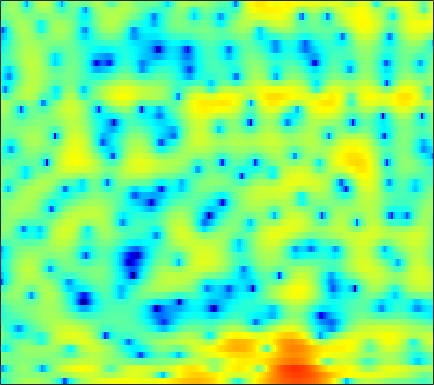

Data behind this chart, as committed beside it:
-8.0471, -6.422, -4.6302, -3.1367, -2.1821, -1.0943, -0.19962, 0.3791, 1.0372, 1.5803, 2.0101, 2.2703, 2.5252, 2.6924, 2.7492, 2.7428, 2.652, 2.5234, 2.2675, 1.8944, 1.3985, 0.92805, 0.13817, -0.88583
-3.261, -3.119, -2.795, -2.35, -1.97, -1.433, -0.8996, -0.5215, -0.077, 0.2809, 0.5329, 0.6526, 0.7234, 0.7011, 0.6346, 0.4971, 0.3331, 0.2107, 0.07753, 0.002166, -0.0009507, 0.04024, 0.14, 0.275
-13.81, -14.76, -10.18, -6.353, -4.293, -2.289, -0.8476, -0.04317, 0.7298, 1.192, 1.362, 1.304, 0.9732, 0.3182, -0.4257, -1.832, -3.867, -6.021, -10.36, -16.36, -12.24, -7.984, -4.161, -1.545
-0.4729, -0.6786, -0.8155, -0.7897, -0.6903, -0.4895, -0.2627, -0.09486, 0.09937, 0.2376, 0.2982, 0.2927, 0.2168, 0.05458, -0.1179, -0.3908, -0.673, -0.8623, -1.057, -1.138, -1.068, -0.9209, -0.6286, -0.2599
-0.2637, -0.6075, -0.9105, -1.021, -0.9816, -0.8116, -0.5612, -0.3413, -0.04516, 0.226, 0.4546, 0.5958, 0.7462, 0.8427, 0.8795, 0.8957, 0.8887, 0.8784, 0.8483, 0.805, 0.7531, 0.6949, 0.5849, 0.4197
-6.568, -8.899, -9.728, -7.589, -5.709, -3.639, -2.091, -1.191, -0.2727, 0.3967, 0.8514, 1.085, 1.279, 1.36, 1.357, 1.309, 1.256, 1.232, 1.245, 1.322, 1.457, 1.578, 1.725, 1.798
-2.567, -3.542, -4.11, -3.871, -3.393, -2.668, -2.022, -1.617, -1.173, -0.8562, -0.682, -0.652, -0.7865, -1.163, -1.638, -2.597, -3.957, -5.179, -6.569, -6.44, -4.563, -2.821, -0.7175, 0.9675
-0.4815, -1.191, -2.167, -3.176, -3.975, -5.115, -6.278, -7.045, -7.632, -7.437, -6.614, -5.876, -5.028, -4.501, -4.356, -4.552, -5.189, -5.847, -6.547, -6.255, -4.644, -3.025, -0.9168, 0.8995
-2.593, -3.135, -4.024, -5.164, -6.253, -8.137, -10.69, -13.17, -16.2, -14.82, -11.23, -8.96, -6.658, -4.978, -4.019, -3.022, -2.24, -1.729, -1.083, -0.4229, 0.2868, 0.8514, 1.618, 2.364
-4.915, -4.812, -4.777, -4.867, -5, -5.217, -5.407, -5.48, -5.407, -5.082, -4.524, -3.994, -3.212, -2.41, -1.831, -1.109, -0.4415, 0.0181, 0.5784, 1.089, 1.555, 1.873, 2.252, 2.573
-6.809, -5.983, -5.083, -4.385, -3.956, -3.482, -3.087, -2.814, -2.461, -2.103, -1.712, -1.408, -0.9911, -0.5493, -0.2173, 0.2208, 0.6506, 0.9535, 1.323, 1.651, 1.925, 2.085, 2.232, 2.294
-6.405, -5.339, -4.168, -3.24, -2.663, -2.048, -1.581, -1.304, -1.011, -0.7906, -0.6084, -0.4745, -0.2892, -0.07153, 0.1268, 0.4383, 0.7873, 1.06, 1.417, 1.736, 1.981, 2.102, 2.16, 2.087
-3.543, -2.805, -1.94, -1.215, -0.773, -0.3306, -0.05217, 0.03697, -0.00872, -0.2341, -0.6275, -0.9934, -1.468, -1.779, -1.79, -1.429, -0.7334, -0.09588, 0.762, 1.495, 2.034, 2.3, 2.453, 2.374
-1.773, -1.246, -0.532, 0.1477, 0.5874, 1.028, 1.271, 1.267, 0.9691, 0.2719, -0.9932, -2.445, -5.424, -10.69, -16.27, -10.61, -5.004, -2.391, -0.02773, 1.504, 2.461, 2.878, 3.096, 2.969
-5.694, -4.849, -3.454, -2.008, -1.028, 0.07309, 0.8742, 1.262, 1.469, 1.317, 0.8236, 0.2152, -0.7728, -1.669, -1.972, -1.568, -0.5105, 0.4024, 1.459, 2.208, 2.648, 2.765, 2.641, 2.2
-21.61, -14.88, -9.682, -6.192, -4.207, -2.099, -0.5282, 0.3757, 1.274, 1.849, 2.182, 2.312, 2.354, 2.335, 2.312, 2.29, 2.273, 2.242, 2.14, 1.957, 1.657, 1.346, 0.8204, 0.1534
-13.07, -11.26, -8.587, -6.002, -4.272, -2.272, -0.6165, 0.4219, 1.552, 2.41, 2.998, 3.298, 3.523, 3.55, 3.456, 3.165, 2.694, 2.205, 1.389, 0.4098, -0.7159, -1.561, -2.533, -3.159
-10.76, -8.852, -6.58, -4.534, -3.117, -1.418, 0.04923, 1.01, 2.075, 2.929, 3.548, 3.861, 4.069, 4.045, 3.871, 3.401, 2.639, 1.837, 0.3853, -1.677, -4.61, -7.733, -14.12, -15.9
-9.332, -8.074, -6.324, -4.61, -3.387, -1.873, -0.5092, 0.3839, 1.391, 2.183, 2.785, 3.099, 3.337, 3.375, 3.259, 2.918, 2.333, 1.731, 0.6736, -0.6581, -2.233, -3.472, -4.787, -5.097
-12.2, -10.6, -8.341, -6.259, -4.857, -3.261, -1.896, -1.052, -0.1025, 0.6383, 1.187, 1.497, 1.786, 1.929, 1.943, 1.858, 1.659, 1.451, 1.115, 0.7547, 0.3863, 0.1626, -0.02715, -0.05791
-15.73, -12.19, -8.845, -6.474, -5.09, -3.639, -2.551, -1.924, -1.27, -0.7665, -0.391, -0.1806, 0.0208, 0.1598, 0.2367, 0.3052, 0.3689, 0.4172, 0.5196, 0.6469, 0.8354, 1.014, 1.283, 1.572
-5.54, -5.03, -4.224, -3.45, -2.998, -2.553, -2.345, -2.279, -2.322, -2.438, -2.523, -2.551, -2.547, -2.519, -2.48, -2.449, -2.383, -2.268, -1.946, -1.39, -0.5837, 0.0902, 1.006, 1.863
-0.5466, -0.534, -0.5681, -0.71, -0.9624, -1.544, -2.456, -3.376, -4.916, -6.651, -7.892, -8.054, -7.46, -6.796, -6.605, -6.928, -7.96, -8.989, -9.711, -7.985, -5.023, -2.948, -0.624, 1.216
0.7762, 0.849, 0.8105, 0.5183, 0.1234, -0.7795, -2.196, -3.788, -6.774, -11.61, -18.67, -16.41, -11.18, -8.625, -7.856, -7.927, -9.205, -10.86, -12.6, -10.38, -6.462, -4.02, -1.416, 0.5747
-0.5232, 0.1107, 0.6852, 0.9168, 0.8904, 0.5683, -0.07436, -0.7368, -1.74, -2.762, -3.528, -3.788, -3.767, -3.625, -3.55, -3.565, -3.693, -3.804, -3.782, -3.427, -2.796, -2.208, -1.295, -0.3285
-1.764, -0.5714, 0.5514, 1.285, 1.598, 1.805, 1.813, 1.736, 1.496, 1.243, 0.976, 0.774, 0.515, 0.2406, 0.02338, -0.3396, -0.775, -1.155, -1.738, -2.384, -3.131, -3.638, -4.175, -4.242
-0.5783, 0.1342, 0.9028, 1.49, 1.834, 2.176, 2.415, 2.524, 2.602, 2.602, 2.534, 2.431, 2.211, 1.909, 1.594, 1.046, 0.3164, -0.3741, -1.558, -3.187, -5.382, -7.706, -12.51, -21.54
0.4017, 0.4713, 0.6087, 0.7946, 0.9968, 1.313, 1.65, 1.888, 2.21, 2.437, 2.579, 2.627, 2.592, 2.421, 2.191, 1.75, 1.11, 0.4834, -0.5837, -1.91, -3.563, -4.96, -6.803, -8.081
-0.1331, -0.8364, -1.588, -1.89, -1.753, -1.174, -0.3469, 0.2926, 1.082, 1.73, 2.224, 2.502, 2.747, 2.832, 2.809, 2.658, 2.348, 2.012, 1.435, 0.7189, -0.159, -0.8415, -1.803, -2.745
-1.998, -4.535, -9.273, -13.6, -10.88, -6.355, -3.412, -1.826, -0.4042, 0.6425, 1.392, 1.825, 2.295, 2.67, 2.895, 3.092, 3.188, 3.171, 3.038, 2.737, 2.321, 1.888, 1.17, 0.2676
-0.7553, -2.469, -4.793, -6.075, -5.89, -4.644, -3.303, -2.584, -1.94, -1.626, -1.398, -1.18, -0.6991, 0.01836, 0.6141, 1.386, 2.033, 2.406, 2.72, 2.864, 2.855, 2.735, 2.459, 2.014
0.763, 0.1809, -0.5202, -1.08, -1.436, -1.828, -2.294, -2.887, -4, -5.82, -8.338, -10.02, -9.391, -6.328, -4.237, -2.092, -0.6511, 0.09087, 0.74, 1.156, 1.386, 1.563, 1.784, 2.008
-0.3163, -0.2362, -0.2233, -0.3801, -0.583, -1.002, -1.691, -2.404, -3.761, -5.712, -8.289, -10.04, -9.674, -6.905, -5.007, -3.224, -2.188, -1.874, -1.892, -2.263, -2.672, -2.605, -1.858, -0.4933
-3.108, -2.417, -1.901, -1.685, -1.599, -1.635, -1.752, -1.808, -2.075, -2.278, -2.466, -2.523, -2.354, -2.05, -1.797, -1.648, -1.885, -2.446, -3.933, -6.804, -12.65, -28.7, -11.77, -4.992
-4.772, -4.66, -4.835, -5.104, -5.26, -5.11, -4.488, -3.895, -2.967, -2.153, -1.453, -1.002, -0.5393, -0.251, -0.1631, -0.23, -0.5795, -1.017, -1.878, -2.893, -3.808, -3.981, -3.335, -1.879
-4.819, -5.856, -7.926, -11.26, -14.93, -16.1, -10.83, -7.754, -4.769, -2.724, -1.25, -0.4162, 0.3713, 0.8951, 1.118, 1.22, 1.125, 0.9393, 0.6011, 0.205, -0.1389, -0.3182, -0.3619, -0.1609
-2.792, -3.681, -5.199, -6.972, -8.122, -8.248, -6.518, -4.871, -2.783, -1.085, 0.2242, 0.9681, 1.73, 2.243, 2.484, 2.615, 2.559, 2.388, 2.012, 1.452, 0.7434, 0.08551, -0.9028, -1.958
-0.9511, -1.158, -1.467, -1.735, -1.817, -1.687, -1.29, -0.8475, -0.137, 0.5816, 1.255, 1.692, 2.182, 2.521, 2.677, 2.746, 2.637, 2.436, 1.967, 1.256, 0.1976, -0.8655, -2.883, -6.042
-0.7407, -0.5865, -0.4853, -0.4566, -0.4373, -0.4034, -0.328, -0.1986, -0.019, 0.2354, 0.5258, 0.7715, 1.066, 1.316, 1.45, 1.543, 1.504, 1.384, 1.086, 0.612, -0.04849, -0.6844, -1.677, -2.761
-0.5054, -0.2814, -0.1986, -0.2765, -0.4325, -0.7327, -1.074, -1.297, -1.549, -1.606, -1.479, -1.258, -0.8926, -0.4808, -0.2024, 0.07494, 0.2451, 0.2927, 0.2707, 0.1649, 0.03578, -0.1001, -0.2156, -0.2614
0.8704, 0.8717, 0.6469, 0.1759, -0.3682, -1.33, -2.579, -3.707, -5.147, -6.039, -5.706, -4.888, -3.533, -2.363, -1.71, -1.122, -0.8196, -0.7215, -0.6793, -0.6405, -0.5146, -0.3266, 0.01891, 0.4793
2.829, 2.528, 1.995, 1.221, 0.4607, -0.9222, -2.946, -5.165, -10.05, -21.94, -13.61, -8.364, -4.646, -2.657, -1.856, -1.45, -1.684, -2.159, -2.983, -3.567, -3.476, -2.833, -1.693, -0.4698
3.14, 2.574, 1.912, 1.37, 1.029, 0.4922, -0.1652, -0.8, -1.541, -1.98, -1.634, -1.06, -0.2058, 0.3073, 0.3605, -0.1977, -1.607, -3.45, -7.653, -17.41, -16.09, -9.304, -5.136, -2.881
-1.055, -2.626, -3.735, -3.11, -2.121, -0.7572, 0.336, 0.9956, 1.706, 2.288, 2.761, 3.072, 3.336, 3.352, 3.141, 2.491, 1.378, 0.255, -1.527, -3.136, -3.959, -4.041, -4.163, -4.9
-7.481, -12.27, -17.61, -11.04, -7.499, -4.329, -2.074, -0.7219, 0.7207, 1.91, 2.798, 3.316, 3.767, 3.971, 3.938, 3.67, 3.152, 2.624, 1.792, 0.849, -0.1579, -1.057, -2.49, -4.468
-6.236, -7.608, -8.812, -8.911, -8.302, -6.753, -4.837, -3.349, -1.525, 0.02422, 1.316, 2.065, 2.815, 3.278, 3.455, 3.478, 3.28, 2.998, 2.478, 1.81, 1.018, 0.3727, -0.5404, -1.432
-7.116, -9.093, -12.38, -16.35, -17.03, -12.61, -8.269, -5.702, -3.039, -0.9809, 0.607, 1.529, 2.467, 3.085, 3.369, 3.517, 3.433, 3.236, 2.807, 2.233, 1.54, 0.9868, 0.2476, -0.4276
-6.333, -7.706, -9.813, -11.61, -11.66, -9.402, -6.409, -4.4, -2.1, -0.253, 1.186, 2.048, 2.91, 3.49, 3.741, 3.85, 3.712, 3.454, 2.913, 2.158, 1.225, 0.4159, -0.7312, -1.83
-4.988, -5.118, -5.136, -4.875, -4.435, -3.502, -2.292, -1.318, -0.007074, 1.168, 2.179, 2.804, 3.436, 3.845, 3.988, 3.974, 3.716, 3.352, 2.623, 1.583, 0.1893, -1.153, -3.441, -6.44
-6.13, -5.447, -4.529, -3.598, -2.861, -1.865, -0.8419, -0.0813, 0.8816, 1.749, 2.482, 2.928, 3.369, 3.623, 3.681, 3.58, 3.27, 2.885, 2.157, 1.147, -0.2022, -1.472, -3.623, -6.408
-8.844, -7.476, -5.88, -4.442, -3.444, -2.194, -1.04, -0.2513, 0.6804, 1.482, 2.115, 2.477, 2.81, 2.964, 2.976, 2.845, 2.554, 2.243, 1.71, 1.052, 0.2753, -0.3829, -1.286, -2.149
-10.37, -9.148, -7.506, -5.836, -4.604, -3.03, -1.628, -0.6979, 0.3494, 1.163, 1.764, 2.069, 2.292, 2.322, 2.233, 1.993, 1.654, 1.37, 0.9854, 0.6374, 0.3485, 0.1698, -0.02749, -0.1681
-12.66, -12.42, -10.65, -7.941, -5.919, -3.579, -1.69, -0.535, 0.6625, 1.506, 2.026, 2.222, 2.229, 1.971, 1.6, 0.9361, 0.1664, -0.3955, -0.9495, -1.119, -0.8821, -0.5089, 0.04791, 0.5771
-16.13, -20.65, -13.99, -8.235, -5.375, -2.583, -0.5626, 0.546, 1.644, 2.355, 2.686, 2.709, 2.426, 1.753, 0.9633, -0.5659, -2.792, -4.988, -8.073, -8.183, -5.227, -3.086, -0.9036, 0.6027
-4.772, -4.753, -4.077, -2.837, -1.77, -0.4517, 0.6461, 1.279, 1.879, 2.192, 2.261, 2.139, 1.752, 1.062, 0.3175, -1.119, -3.196, -5.261, -8.131, -8.179, -5.268, -3.16, -1.044, 0.3854
-1.258, -1.104, -0.6997, -0.1682, 0.2481, 0.73, 1.058, 1.202, 1.171, 0.9393, 0.6055, 0.3434, 0.04846, -0.1527, -0.3001, -0.5087, -0.7512, -0.9446, -1.07, -0.9192, -0.5029, -0.1506, 0.289, 0.5508
-0.8858, -0.389, 0.3603, 1.027, 1.393, 1.673, 1.615, 1.308, 0.5096, -0.7409, -2.392, -3.551, -4.11, -3.113, -1.927, -0.4195, 0.7191, 1.35, 1.92, 2.252, 2.353, 2.268, 1.901, 1.174
-4.972, -2.899, -0.7901, 0.6641, 1.385, 1.876, 1.842, 1.407, 0.2633, -1.765, -5.329, -9.937, -14.9, -7.028, -3.336, -0.2582, 1.652, 2.615, 3.428, 3.794, 3.774, 3.539, 2.855, 1.699
